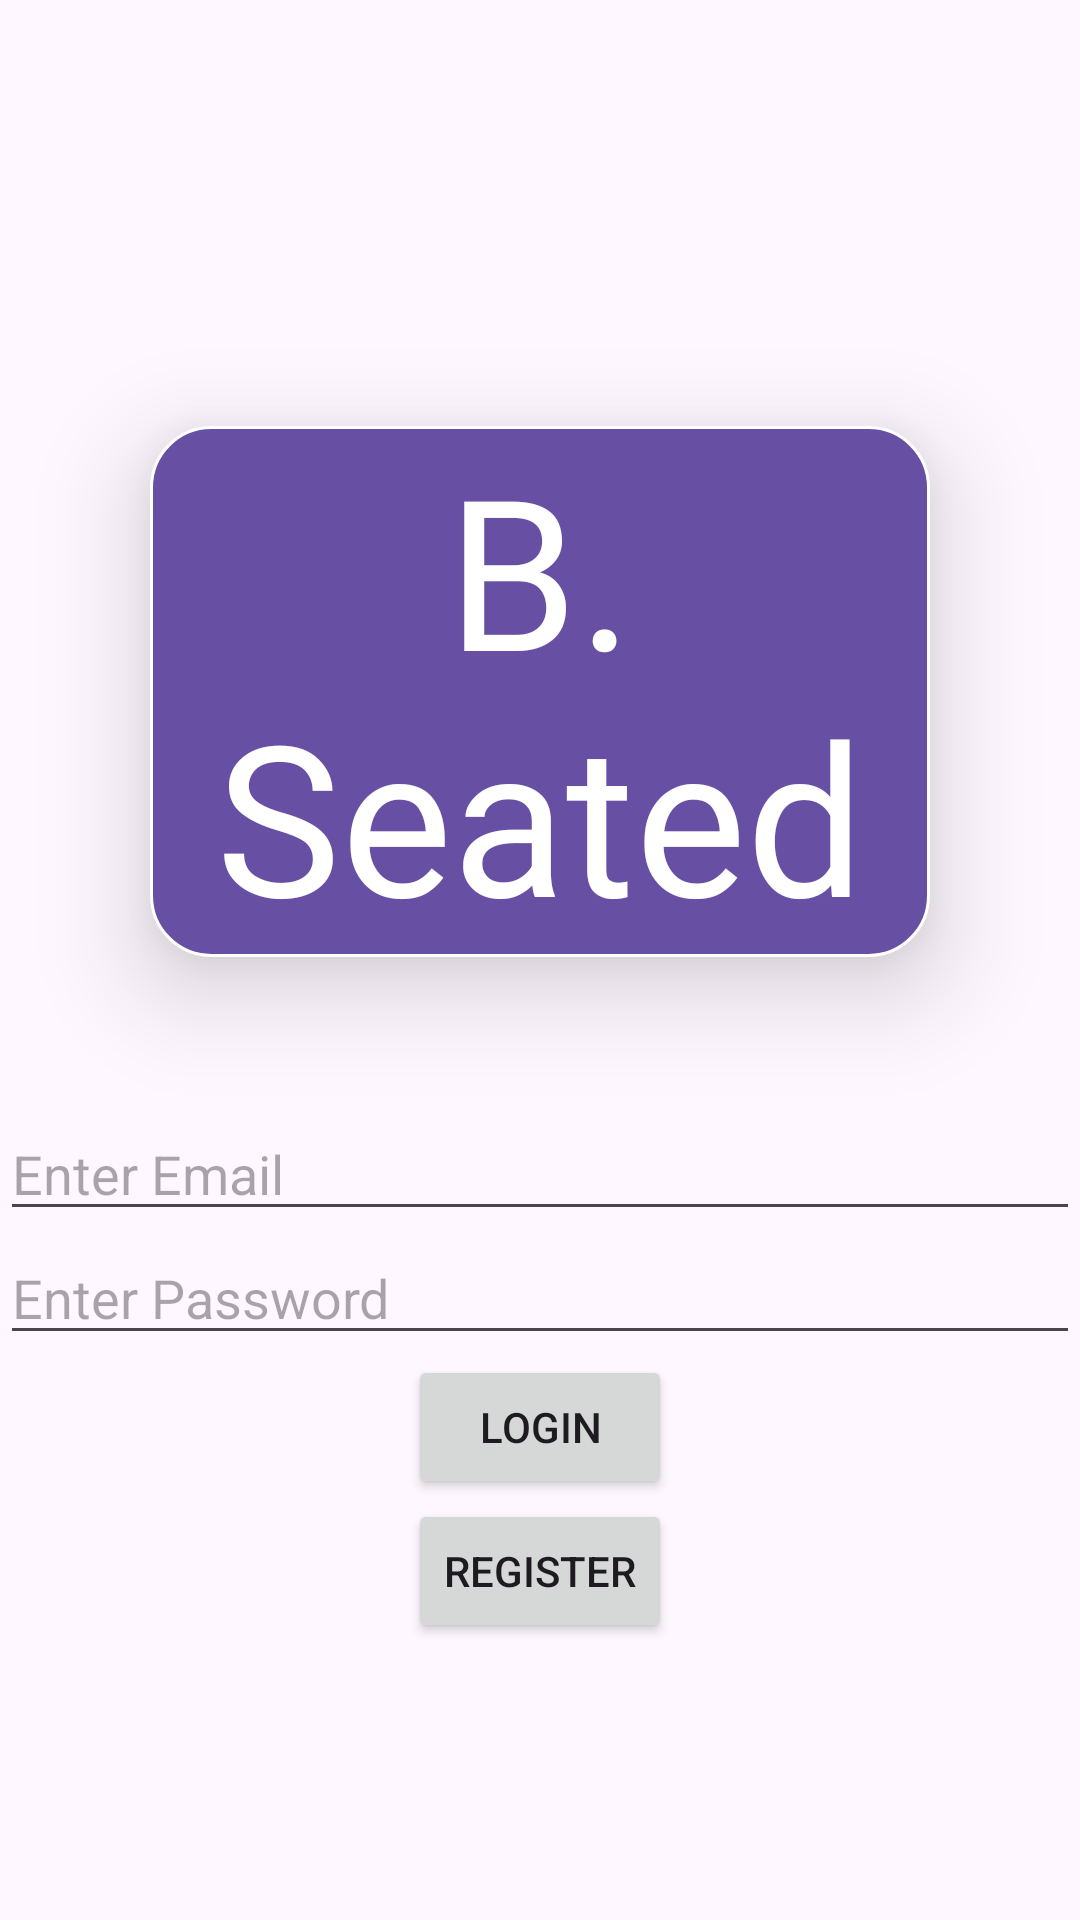

Produce the Android XML layout that renders to this screen, including the resource entries it uses.
<!-- AndroidManifest.xml: application theme Theme.ISCG7424GroupAssessment -->
<!-- res/layout/activity_login.xml -->
<?xml version="1.0" encoding="utf-8"?>
<LinearLayout xmlns:android="http://schemas.android.com/apk/res/android"
    xmlns:tools="http://schemas.android.com/tools"
    android:id="@+id/main"
    android:layout_width="match_parent"
    android:layout_height="match_parent"
    android:orientation="vertical"
    android:gravity="center"
    tools:context=".Login">

    <TextView
        android:layout_width="match_parent"
        android:layout_height="wrap_content"
        android:layout_margin="50dp"

        android:background="@drawable/rounded_corner"

        android:elevation="20dp"
        android:fontFamily="@font/tinos_bold_italic"
        android:stateListAnimator="@null"
        android:text="B. Seated"
        android:textAlignment="center"
        android:textColor="#fff"
        android:textSize="70sp">

    </TextView>

    <EditText
        android:id="@+id/et_email"
        android:layout_width="match_parent"
        android:layout_height="wrap_content"
        android:hint="Enter Email"
        android:inputType="textEmailAddress"/>

    <EditText
        android:id="@+id/et_password"
        android:layout_width="match_parent"
        android:layout_height="wrap_content"
        android:hint="Enter Password"
        android:inputType="textPassword"/>

    <Button
        android:onClick="btnLogin"
        android:layout_width="wrap_content"
        android:layout_height="wrap_content"
        android:text="Login"/>

    <Button
        android:onClick="btnRegister"
        android:layout_width="wrap_content"
        android:layout_height="wrap_content"
        android:text="Register"/>



</LinearLayout>
<!-- resources referenced by this layout -->
<resources>
  <!-- drawable rounded_corner (drawable) -->
  <?xml version="1.0" encoding="utf-8"?>
  <shape xmlns:android="http://schemas.android.com/apk/res/android" >
      <stroke
          android:width="1dp"
          android:color="#fff" />
  
      <solid android:color="#6750a4" />
  
      <padding
          android:left="1dp"
          android:right="1dp"
          android:bottom="1dp"
          android:top="1dp" />
  
      <corners android:radius="20dp" />
  </shape>
  <style name="Theme.ISCG7424GroupAssessment" parent="Base.Theme.ISCG7424GroupAssessment" />
  <style name="Base.Theme.ISCG7424GroupAssessment" parent="Theme.Material3.DayNight.NoActionBar">
          
          
      </style>
</resources>
